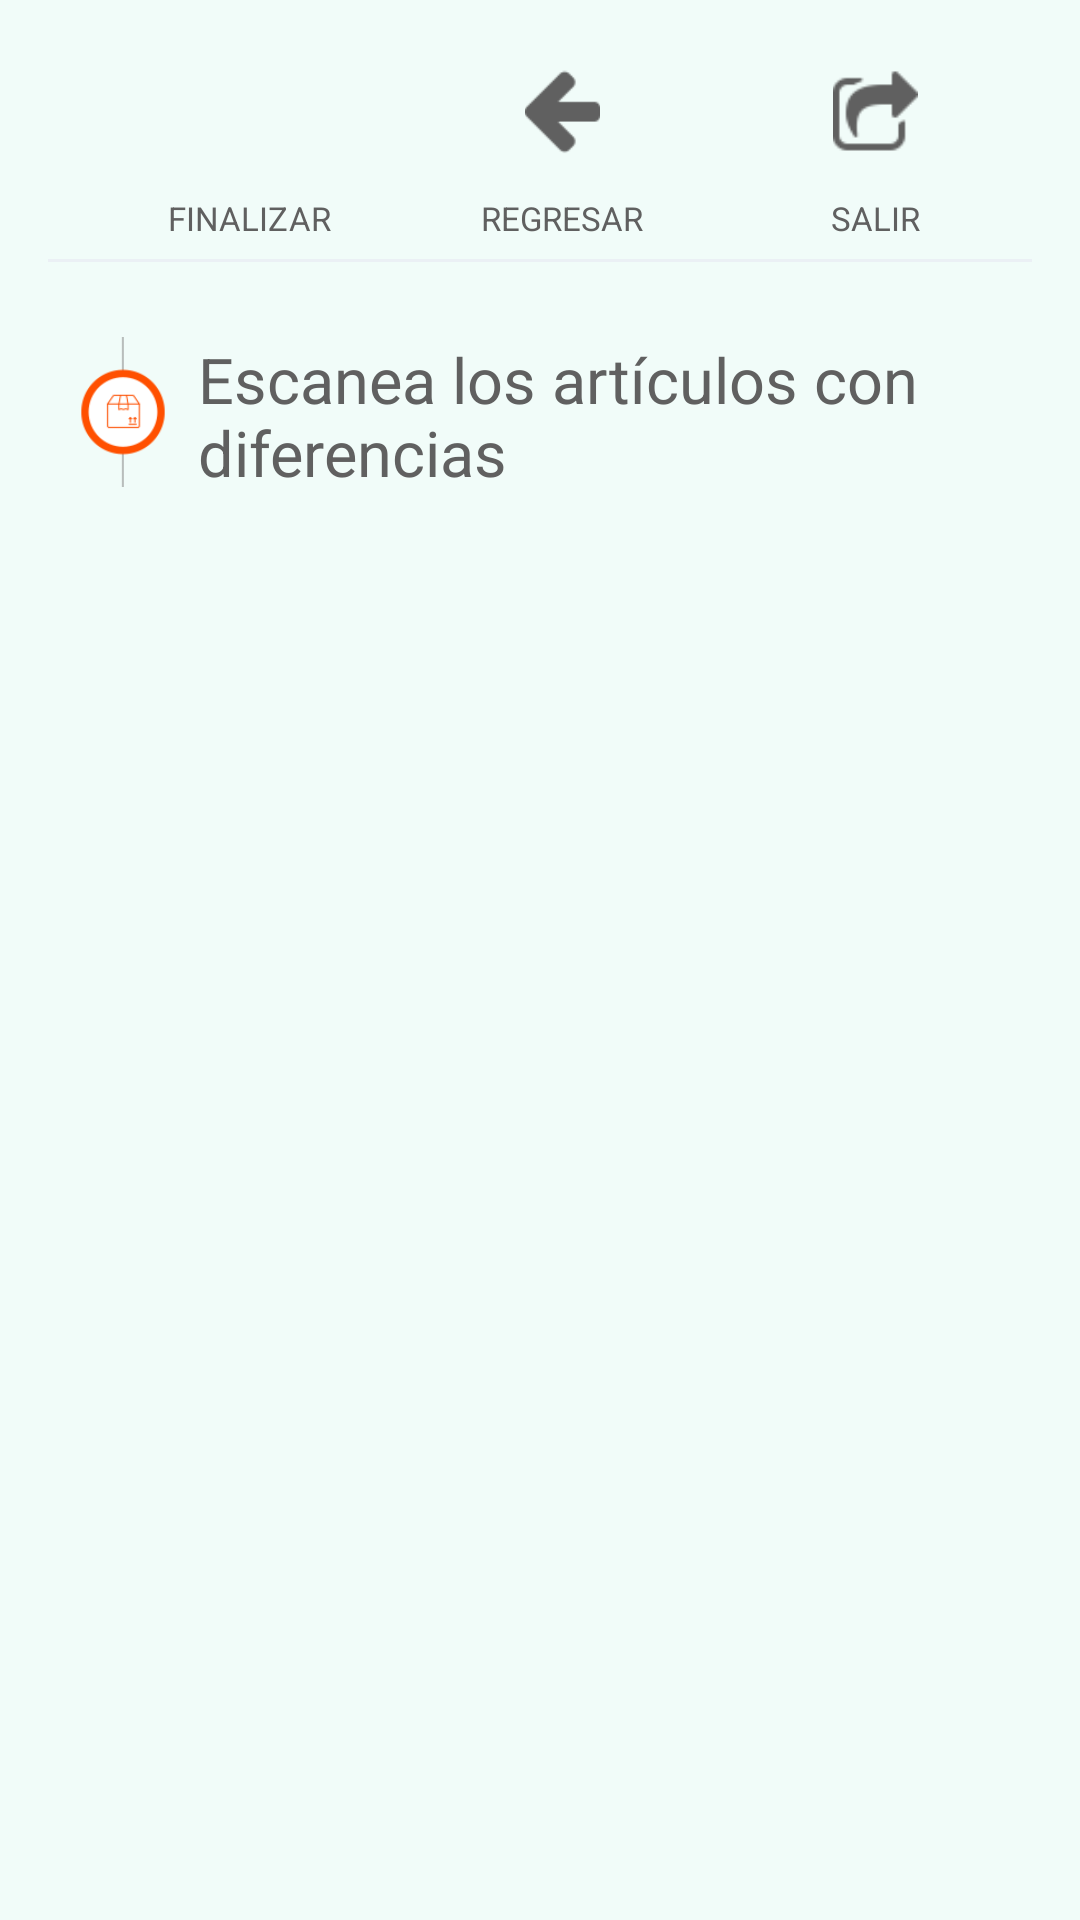

Here is an Android app screen rendered from its layout file. Give the layout XML and the strings, colors and styles it references.
<!-- AndroidManifest.xml: application theme AppTheme -->
<!-- res/layout/activity_conteo_diferencias.xml -->
<?xml version="1.0" encoding="utf-8"?>
<RelativeLayout xmlns:android="http://schemas.android.com/apk/res/android"
    xmlns:tools="http://schemas.android.com/tools"
    android:id="@+id/activity_conteo_diferencias"
    android:layout_width="match_parent"
    android:layout_height="match_parent"
    android:paddingBottom="@dimen/activity_vertical_margin"
    android:paddingLeft="@dimen/activity_horizontal_margin"
    android:paddingRight="@dimen/activity_horizontal_margin"
    android:paddingTop="@dimen/activity_vertical_margin"
    tools:context="neto.com.mx.verificapedidocedis.ConteoDiferenciasActivity"
    android:background="@color/colorBackVerifica"
    >

    <GridLayout
        android:layout_width="match_parent"
        android:layout_height="match_parent"
        android:paddingTop="0sp"
        android:columnCount="1"
        android:rowCount="4"
        android:layout_weight="0.97">

        <TableLayout
            android:layout_width="match_parent"
            android:layout_height="90sp"
            android:paddingTop="20sp"
            android:layout_marginTop="-20sp"
            android:columnCount="4"
            android:rowCount="2"
            android:layout_weight="0.97"
            android:gravity="center"
            >
            <TableRow
                android:layout_width="match_parent"
                android:layout_height="wrap_content"
                android:paddingBottom="10sp"
                android:paddingTop="0sp"
                android:paddingLeft="15sp"
                android:weightSum="3"
                >
                <ImageView
                    android:src="@drawable/finalizar_menu_front"
                    android:layout_width="0sp"
                    android:layout_height="35sp"
                    android:layout_marginLeft="0sp"
                    android:layout_gravity="center"
                    android:onClick="finalizarMenuFront"
                    android:tint="@color/colorFuente"
                    android:layout_weight="1"
                    />
                <ImageView
                    android:src="@drawable/regresar_menu_front"
                    android:layout_width="0sp"
                    android:layout_height="35sp"
                    android:layout_marginLeft="0sp"
                    android:layout_gravity="center"
                    android:onClick="regresarMenuFront"
                    android:tint="@color/colorFuente"
                    android:layout_weight="1"
                    />
                <ImageView
                    android:src="@drawable/salir_menu_front"
                    android:layout_width="0sp"
                    android:layout_height="35sp"
                    android:layout_marginTop="3sp"
                    android:layout_gravity="center"
                    android:onClick="salirMenuFront"
                    android:tint="@color/colorFuente"
                    android:layout_weight="1"
                    />
            </TableRow>
            <TableRow
                android:layout_width="match_parent"
                android:layout_height="wrap_content"
                android:paddingBottom="0sp"
                android:paddingTop="0sp"
                android:paddingLeft="15sp"
                android:weightSum="3"
                >

                <TextView
                    android:text="FINALIZAR"
                    android:textColor="@color/colorFuente"
                    android:textSize="11sp"
                    android:layout_width="60sp"
                    android:layout_height="20sp"
                    android:textAlignment="center"
                    android:layout_weight="1"
                    />
                <TextView
                    android:text="REGRESAR"
                    android:textColor="@color/colorFuente"
                    android:textSize="11sp"
                    android:layout_width="60sp"
                    android:layout_height="20sp"
                    android:textAlignment="center"
                    android:layout_weight="1"
                    />
                <TextView
                    android:text="SALIR"
                    android:textColor="@color/colorFuente"
                    android:textSize="11sp"
                    android:layout_width="60sp"
                    android:layout_height="20sp"
                    android:textAlignment="center"
                    android:layout_weight="1"
                    />
            </TableRow>
        </TableLayout>

        <View
            android:layout_width="match_parent"
            android:layout_height="1sp"
            android:background="@color/colorLineas" />

        <LinearLayout
            android:layout_height="70sp"
            android:layout_marginBottom="15sp"
            android:layout_marginTop="15sp"
            >
            <ImageView
                android:src="@drawable/ico_escan_codigo"
                android:layout_width="50sp"
                android:layout_height="50sp"
                android:layout_gravity="center"
                />
            <TextView
                android:text="Escanea los artículos con diferencias"
                android:layout_width="match_parent"
                android:layout_height="55sp"
                android:layout_marginTop="10sp"
                android:textSize="21sp"
                android:gravity="start"
                android:textAlignment="textStart"
                android:textColor="@color/colorFuente"
                android:id="@+id/textView4" />
        </LinearLayout>


        <ScrollView
            android:id="@+id/container_scroll_view"
            android:layout_width="match_parent"
            android:layout_height="@dimen/layout_height_ScrollView"
            >

            <RelativeLayout
                android:layout_width="match_parent"
                android:layout_height="wrap_content"
                android:animateLayoutChanges="true"
                android:orientation="vertical"
                android:scrollbars="vertical"
                >

                <GridLayout
                    android:layout_width="match_parent"
                    android:layout_height="wrap_content"
                    android:layout_alignParentStart="true"
                    android:layout_marginTop="0dp"
                    android:layout_marginBottom="100sp"
                    android:layout_weight="0.97"
                    android:columnCount="1"
                    android:rowCount="2"
                    >
                    <TableLayout
                        android:id="@+id/tabla_diferencias_view"
                        android:layout_width="match_parent"
                        android:layout_height="wrap_content"
                        android:layout_gravity="center"
                        android:layout_marginTop="0sp"
                        android:layout_marginBottom="30sp"
                        >
                    </TableLayout>
                </GridLayout>

            </RelativeLayout>
        </ScrollView>

        <Button
            android:background="@drawable/btn_scroll_paginado"
            android:layout_width="30sp"
            android:layout_height="30sp"
            android:layout_marginRight="5sp"
            android:layout_marginTop="10sp"
            android:layout_gravity="right"
            android:onClick="scrollPaginado"
            android:tint="@color/colorFuente"
            />


    </GridLayout>



    <EditText android:id="@+id/codigoBarraText"
        android:layout_width="1sp"
        android:layout_height="1sp"
        android:hint="@string/edit_message"
        android:layout_alignParentTop="true"
        android:layout_marginRight="70sp"
        android:layout_marginEnd="53sp" />
</RelativeLayout>
<!-- resources referenced by this layout -->
<resources>
  <color name="colorBackVerifica">#f1fcf9</color>
  <color name="colorFuente">#606060</color>
  <color name="colorLineas">#EBF0F5</color>
  <dimen name="activity_horizontal_margin">16sp</dimen>
  <dimen name="activity_vertical_margin">16sp</dimen>
  <dimen name="layout_height_ScrollView">218sp</dimen>
  <!-- drawable ico_escan_codigo: png bitmap (drawable, 20569 bytes) -->
  <!-- drawable regresar_menu_front: png bitmap (drawable, 515 bytes) -->
  <!-- drawable salir_menu_front: png bitmap (drawable, 669 bytes) -->
  <string name="edit_message">Enter a message</string>
  <style name="AppTheme" parent="Theme.AppCompat.Light.DarkActionBar">
          
          <item name="colorPrimary">@color/colorPrimary</item>
          <item name="colorPrimaryDark">@color/colorPrimaryDark</item>
          <item name="colorAccent">@color/colorNeto</item>
      </style>
  <color name="colorPrimary">#3F51B5</color>
  <color name="colorPrimaryDark">#303F9F</color>
  <color name="colorNeto">#FF8000</color>
</resources>
